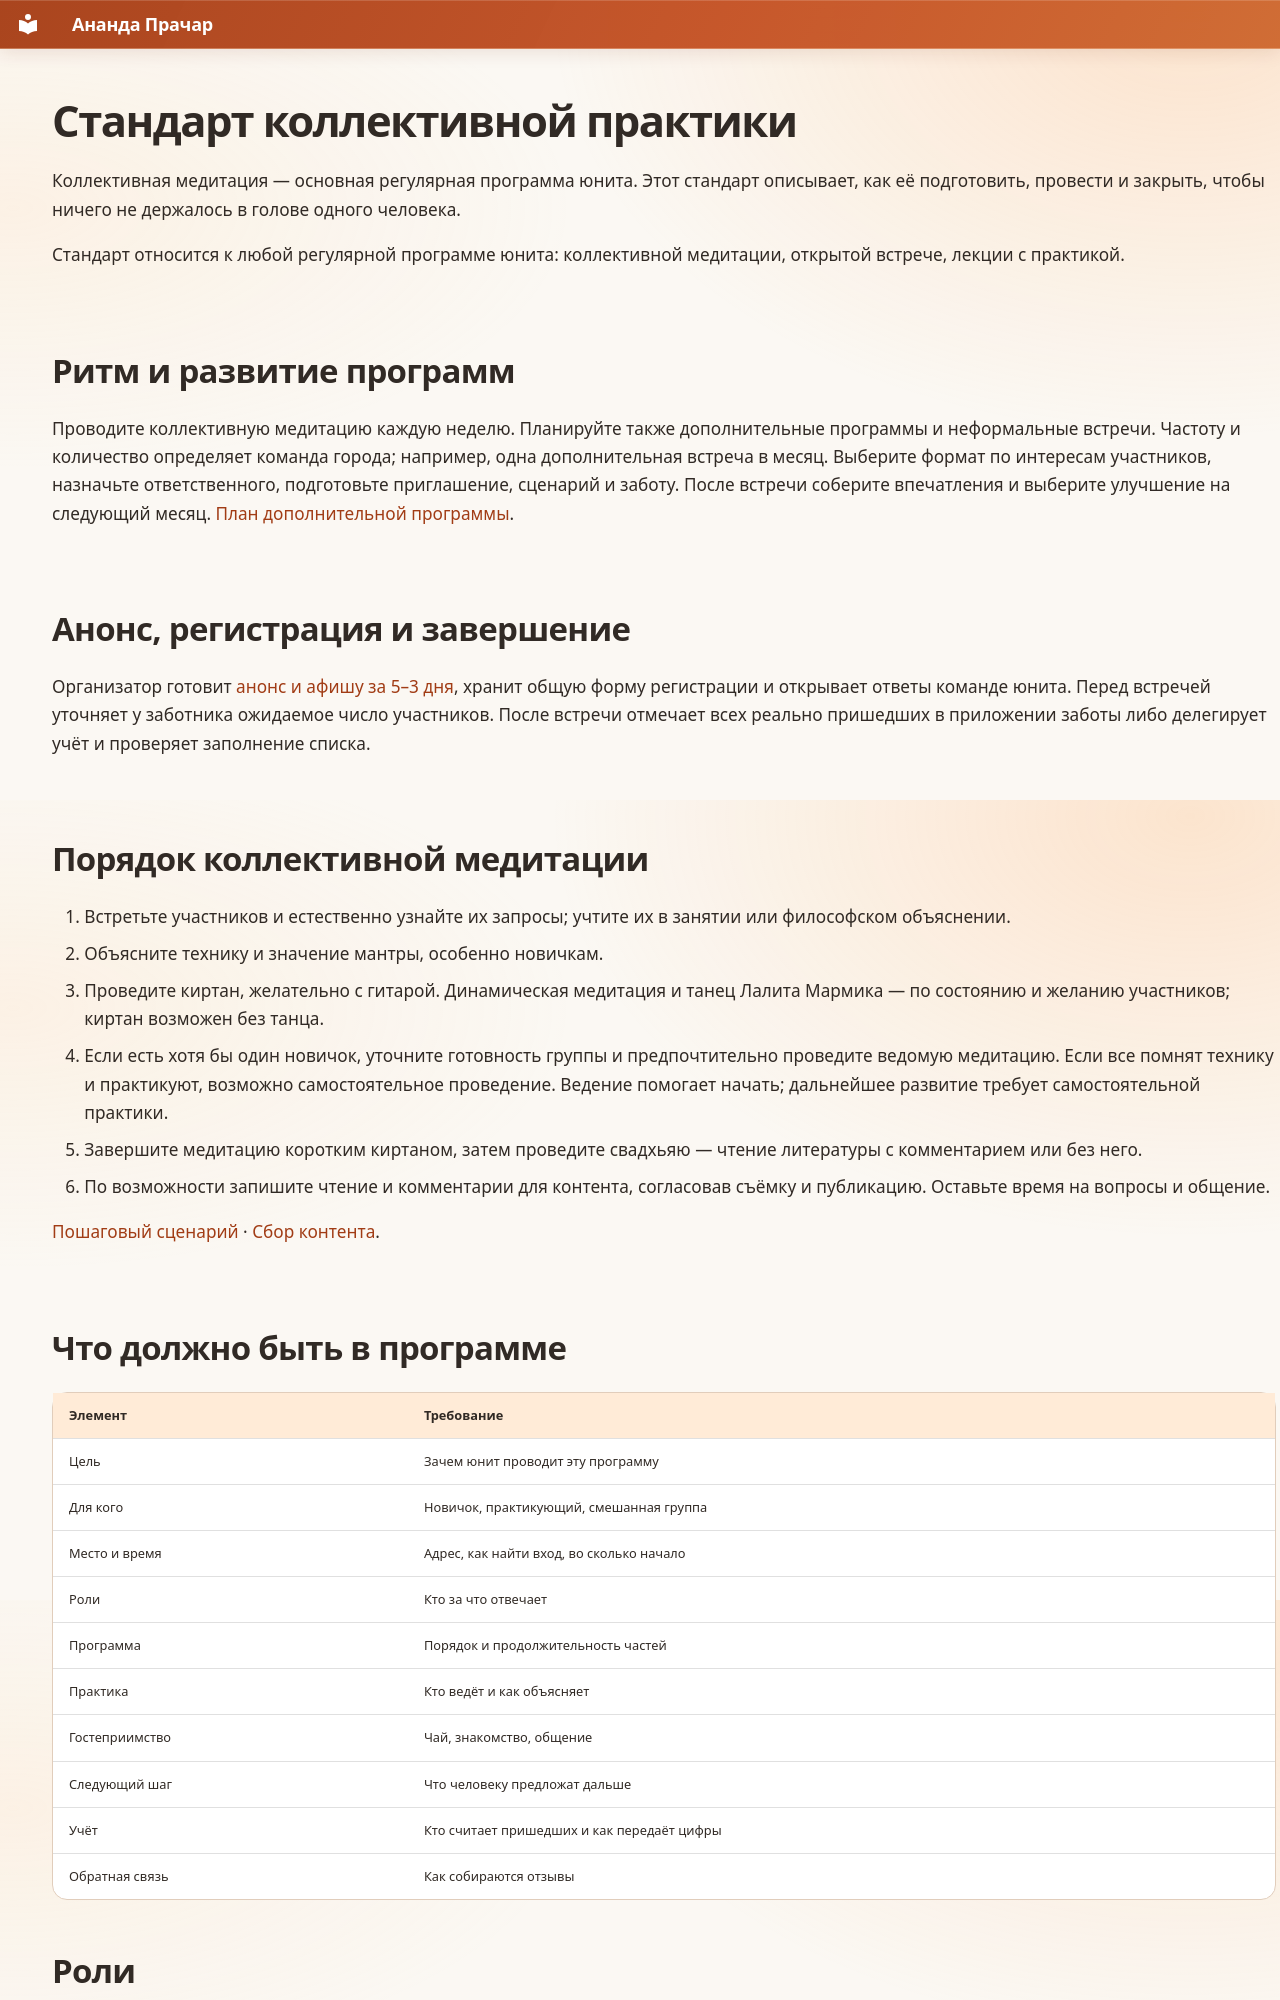

repository: dpolunin999-hue/Prachara · page: 08_Программы/Стандарт_коллективной_практики/index.html · generator: mkdocs

# Стандарт коллективной практики

Коллективная медитация — основная регулярная программа юнита. Этот стандарт описывает, как её подготовить, провести и закрыть, чтобы ничего не держалось в голове одного человека.

Стандарт относится к любой регулярной программе юнита: коллективной медитации, открытой встрече, лекции с практикой.

## Ритм и развитие программ

Проводите коллективную медитацию каждую неделю. Планируйте также дополнительные программы и неформальные встречи. Частоту и количество определяет команда города; например, одна дополнительная встреча в месяц. Выберите формат по интересам участников, назначьте ответственного, подготовьте приглашение, сценарий и заботу. После встречи соберите впечатления и выберите улучшение на следующий месяц. [План дополнительной программы](../start/programs/routine.md#program-month).

## Анонс, регистрация и завершение

Организатор готовит [анонс и афишу за 5–3 дня](../start/programs/announcement.md), хранит общую форму регистрации и открывает ответы команде юнита. Перед встречей уточняет у заботника ожидаемое число участников. После встречи отмечает всех реально пришедших в приложении заботы либо делегирует учёт и проверяет заполнение списка.

## Порядок коллективной медитации

1. Встретьте участников и естественно узнайте их запросы; учтите их в занятии или философском объяснении.
2. Объясните технику и значение мантры, особенно новичкам.
3. Проведите киртан, желательно с гитарой. Динамическая медитация и танец Лалита Мармика — по состоянию и желанию участников; киртан возможен без танца.
4. Если есть хотя бы один новичок, уточните готовность группы и предпочтительно проведите ведомую медитацию. Если все помнят технику и практикуют, возможно самостоятельное проведение. Ведение помогает начать; дальнейшее развитие требует самостоятельной практики.
5. Завершите медитацию коротким киртаном, затем проведите свадхьяю — чтение литературы с комментарием или без него.
6. По возможности запишите чтение и комментарии для контента, согласовав съёмку и публикацию. Оставьте время на вопросы и общение.

[Пошаговый сценарий](../start/programs/formats/meditation.md) · [Сбор контента](../start/ads/capture.md).
